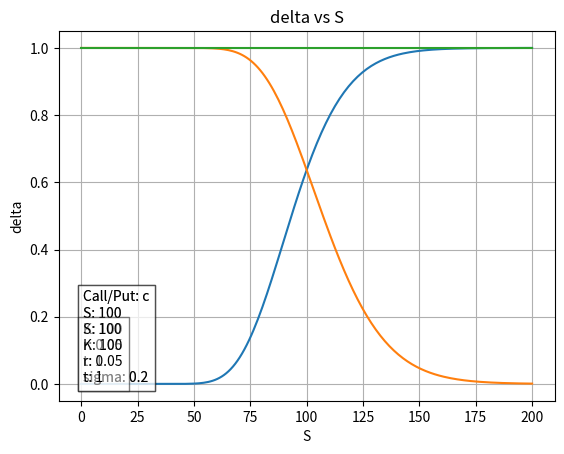

Recreate this plot in Python.
import scipy.stats
import numpy as np
import matplotlib.pyplot as plt


N = scipy.stats.norm.cdf
N_prime = scipy.stats.norm.pdf


#create class for the classic European option without dividends
class BlackScholes_Euro:
	def __init__(self, call_put, S, K, r, t, sigma):
		self.call_put = call_put
		self.S = S
		self.K = K
		self.r = r
		self.t = t
		self.sigma = sigma
		self.d1 = (np.log(self.S / self.K) + (self.r + self.sigma ** 2 / 2) * self.t) / (self.sigma * np.sqrt(self.t))
		self.d2 = self.d1 - self.sigma * np.sqrt(self.t)

	def Price(self):
		if self.call_put == "c":
			return N(self.d1) * self.S - N(self.d2) * self.K * np.exp(-self.r * self.t)
		elif self.call_put=="p":
			return N(-self.d2) * self.K * np.exp(-self.r * self.t) - N(-self.d1) * self.S
		else:
			return "Please specify whether call/put!"

	def delta(self):
		if self.call_put == "c":
			return N(self.d1)
		elif self.call_put == "p":
			return N(self.d1) - 1
		else:
			return "Please specify whether call/put!"

	def gamma(self):
		if self.call_put != "c" or self.call_put != "p":
			return N_prime(self.d1) / (self.S * self.sigma * np.sqrt(self.t))
		else:
			return "Please specify whether call/put!"

	def vega(self):
		if self.call_put != "c" or self.call_put != "p":
			return self.S * N_prime(self.d1) / (self.sigma * np.sqrt(self.t))
		else:
			return "Please specify whether call/put!"

	def theta(self):
		if self.call_put=="c":
			return -(self.S*N_prime(self.d1)*self.sigma)/(2*np.sqrt(self.t)) - self.r*self.K*np.exp(-(self.r*self.t))*N(self.d2)
		elif self.call_put=="p":
			return -(self.S * N_prime(self.d1) * self.sigma) / (2 * np.sqrt(self.t)) + self.r * self.K * np.exp(-(self.r * self.t)) * N(-self.d2)
		else:
			return "Please specify whether call/put!"

	def rho(self):
		if self.call_put=="c":
			return self.K*self.t*np.exp(-self.r*self.t)*N(self.d2)
		elif self.call_put=="p":
			return -self.K*self.t*np.exp(-self.r*self.t)*N(self.d2)

	def plot_greeks(self,greek,changed_param,start=None,end=None):
		# Generate the end points for the param that we want to vary (default set to 0 and 2 times the stock price)
		#parameters that can be varied (S, K, r, t)
		if start is None:
			start=0.001
		if end is None:
			if changed_param=="S":
				end=self.S*2
			elif changed_param=="K":
				end=self.K*2
			elif changed_param=="r":
				end=self.r*2
			elif changed_param=="t":
				end=self.t*2
			elif changed_param=="sigma":
				end=self.sigma*2

		#generate the range for the parameter that we want to vary
		changed_param_range = np.linspace(start, end,200)

		# create new options for values in the range desired
		if changed_param == "S":
			opt_range=[BlackScholes_Euro(self.call_put,i,self.K,self.r,self.t,self.sigma) for i in changed_param_range]
		elif changed_param == "K":
			opt_range=[BlackScholes_Euro(self.call_put,self.S,i,self.r,self.t,self.sigma) for i in changed_param_range]
		elif changed_param == "r":
			opt_range=[BlackScholes_Euro(self.call_put,self.S,self.K,i,self.t,self.sigma) for i in changed_param_range]
		elif changed_param == "t":
			opt_range=[BlackScholes_Euro(self.call_put,self.S,self.K,self.r,i,self.sigma) for i in changed_param_range]
		elif changed_param == "sigma":
			opt_range=[BlackScholes_Euro(self.call_put,self.S,self.K,self.r,self.t,i) for i in changed_param_range]

		#calculate the desired for all the options
		greek_range=[getattr(i,greek)() for i in opt_range]

		plt.plot(changed_param_range,greek_range)
		plt.xlabel(changed_param)
		plt.ylabel(greek)
		plt.title(f"{greek} vs {changed_param}")

		#set grid
		plt.grid("True")

		# Add text box with parameters
		parameters = f"Call/Put: {self.call_put}\nS: {self.S}\nK: {self.K}\nr: {self.r}\nt: {self.t}\nsigma: {self.sigma}"
		plt.text(0.05, 0.05, parameters, transform=plt.gca().transAxes, bbox=dict(facecolor='white', alpha=0.5))
		plt.show()


# Example usage
call_put = "c"
S = 100
K = 100
r = 0.05
t = 1
sigma = 0.2
plot_start=0
plot_end=400

option=BlackScholes_Euro(call_put, S, K, r, t, sigma)
option.plot_greeks("delta","S")
option.plot_greeks("delta","K")


class BlackScholes_forward:
	def __init__(self, S, K, r, t):
		self.S = S
		self.K = K
		self.r = r
		self.t = t

	def Price(self):
		return self.S-self.K*np.exp(-self.r*self.t)

	def delta(self):
		return 1

	def gamma(self):
		return 0

	def theta(self):
		return -self.r*self.K*np.exp(-self.r*self.t)

	def rho(self):
		return -self.K*self.t * np.exp(-self.r * self.t)

	def plot_greeks(self, greek, changed_param, start=None, end=None):
		# Generate the end points for the param that we want to vary (default set to 0 and 2 times the stock price)
		# parameters that can be varied (S, K, r, t)
		if start is None:
			start = 0.001
		if end is None:
			if changed_param == "S":
				end = self.S * 2
			elif changed_param == "K":
				end = self.K * 2
			elif changed_param == "r":
				end = self.r * 2
			elif changed_param == "t":
				end = self.t * 2

		# generate the range for the parameter that we want to vary
		changed_param_range = np.linspace(start, end, 200)

		# create new options for values in the range desired
		if changed_param == "S":
			opt_range = [BlackScholes_forward(i, self.K, self.r, self.t) for i in changed_param_range]
		elif changed_param == "K":
			opt_range = [BlackScholes_forward(self.S, i, self.r, self.t) for i in changed_param_range]
		elif changed_param == "r":
			opt_range = [BlackScholes_forward(self.S, self.K, i, self.t) for i in changed_param_range]
		elif changed_param == "t":
			opt_range = [BlackScholes_forward(self.S, self.K, self.r, i) for i in changed_param_range]

		# calculate the desired for all the options
		greek_range = [getattr(i, greek)() for i in opt_range]

		plt.plot(changed_param_range, greek_range)
		plt.xlabel(changed_param)
		plt.ylabel(greek)
		plt.title(f"{greek} vs {changed_param}")

		# set grid
		plt.grid("True")

		# Add text box with parameters
		parameters = f"S: {self.S}\nK: {self.K}\nr: {self.r}\nt: {self.t}"
		plt.text(0.05, 0.05, parameters, transform=plt.gca().transAxes, bbox=dict(facecolor='white', alpha=0.5))
		plt.show()

S = 100
K = 100
r = 0.05
t = 1
forward=BlackScholes_forward(S,K,r,t)
forward.plot_greeks("delta","S")

class BlackScholes_Euro:
	def __init__(self, call_put, S, K, r, t, sigma):
		self.call_put = call_put
		self.S = S
		self.K = K
		self.r = r
		self.t = t
		self.sigma = sigma
		self.d1 = (np.log(self.S / self.K) + (self.r + self.sigma ** 2 / 2) * self.t) / (self.sigma * np.sqrt(self.t))
		self.d2 = self.d1 - self.sigma * np.sqrt(self.t)

	def Price(self):
		if self.call_put == "c":
			return N(self.d1) * self.S - N(self.d2) * self.K * np.exp(-self.r * self.t)
		elif self.call_put=="p":
			return N(-self.d2) * self.K * np.exp(-self.r * self.t) - N(-self.d1) * self.S
		else:
			return "Please specify whether call/put!"

	def delta(self):
		if self.call_put == "c":
			return N(self.d1)
		elif self.call_put == "p":
			return N(self.d1) - 1
		else:
			return "Please specify whether call/put!"

	def gamma(self):
		if self.call_put != "c" or self.call_put != "p":
			return N_prime(self.d1) / (self.S * self.sigma * np.sqrt(self.t))
		else:
			return "Please specify whether call/put!"

	def vega(self):
		if self.call_put != "c" or self.call_put != "p":
			return self.S * N_prime(self.d1) / (self.sigma * np.sqrt(self.t))
		else:
			return "Please specify whether call/put!"

	def theta(self):
		if self.call_put=="c":
			return -(self.S*N_prime(self.d1)*self.sigma)/(2*np.sqrt(self.t)) - self.r*self.K*np.exp(-(self.r*self.t))*N(self.d2)
		elif self.call_put=="p":
			return -(self.S * N_prime(self.d1) * self.sigma) / (2 * np.sqrt(self.t)) + self.r * self.K * np.exp(-(self.r * self.t)) * N(-self.d2)
		else:
			return "Please specify whether call/put!"

	def rho(self):
		if self.call_put=="c":
			return self.K*self.t*np.exp(-self.r*self.t)*N(self.d2)
		elif self.call_put=="p":
			return -self.K*self.t*np.exp(-self.r*self.t)*N(self.d2)

	def plot_greeks(self,greek,changed_param,start=None,end=None):
		# Generate the end points for the param that we want to vary (default set to 0 and 2 times the stock price)
		#parameters that can be varied (S, K, r, t)
		if start is None:
			start=0.001
		if end is None:
			if changed_param=="S":
				end=self.S*2
			elif changed_param=="K":
				end=self.K*2
			elif changed_param=="r":
				end=self.r*2
			elif changed_param=="t":
				end=self.t*2
			elif changed_param=="sigma":
				end=self.sigma*2

		#generate the range for the parameter that we want to vary
		changed_param_range = np.linspace(start, end,200)

		# create new options for values in the range desired
		if changed_param == "S":
			opt_range=[BlackScholes_Euro(self.call_put,i,self.K,self.r,self.t,self.sigma) for i in changed_param_range]
		elif changed_param == "K":
			opt_range=[BlackScholes_Euro(self.call_put,self.S,i,self.r,self.t,self.sigma) for i in changed_param_range]
		elif changed_param == "r":
			opt_range=[BlackScholes_Euro(self.call_put,self.S,self.K,i,self.t,self.sigma) for i in changed_param_range]
		elif changed_param == "t":
			opt_range=[BlackScholes_Euro(self.call_put,self.S,self.K,self.r,i,self.sigma) for i in changed_param_range]
		elif changed_param == "sigma":
			opt_range=[BlackScholes_Euro(self.call_put,self.S,self.K,self.r,self.t,i) for i in changed_param_range]

		#calculate the desired for all the options
		greek_range=[getattr(i,greek)() for i in opt_range]

		plt.plot(changed_param_range,greek_range)
		plt.xlabel(changed_param)
		plt.ylabel(greek)
		plt.title(f"{greek} vs {changed_param}")

		#set grid
		plt.grid("True")

		# Add text box with parameters
		parameters = f"Call/Put: {self.call_put}\nS: {self.S}\nK: {self.K}\nr: {self.r}\nt: {self.t}\nsigma: {self.sigma}"
		plt.text(0.05, 0.05, parameters, transform=plt.gca().transAxes, bbox=dict(facecolor='white', alpha=0.5))
		plt.show()


